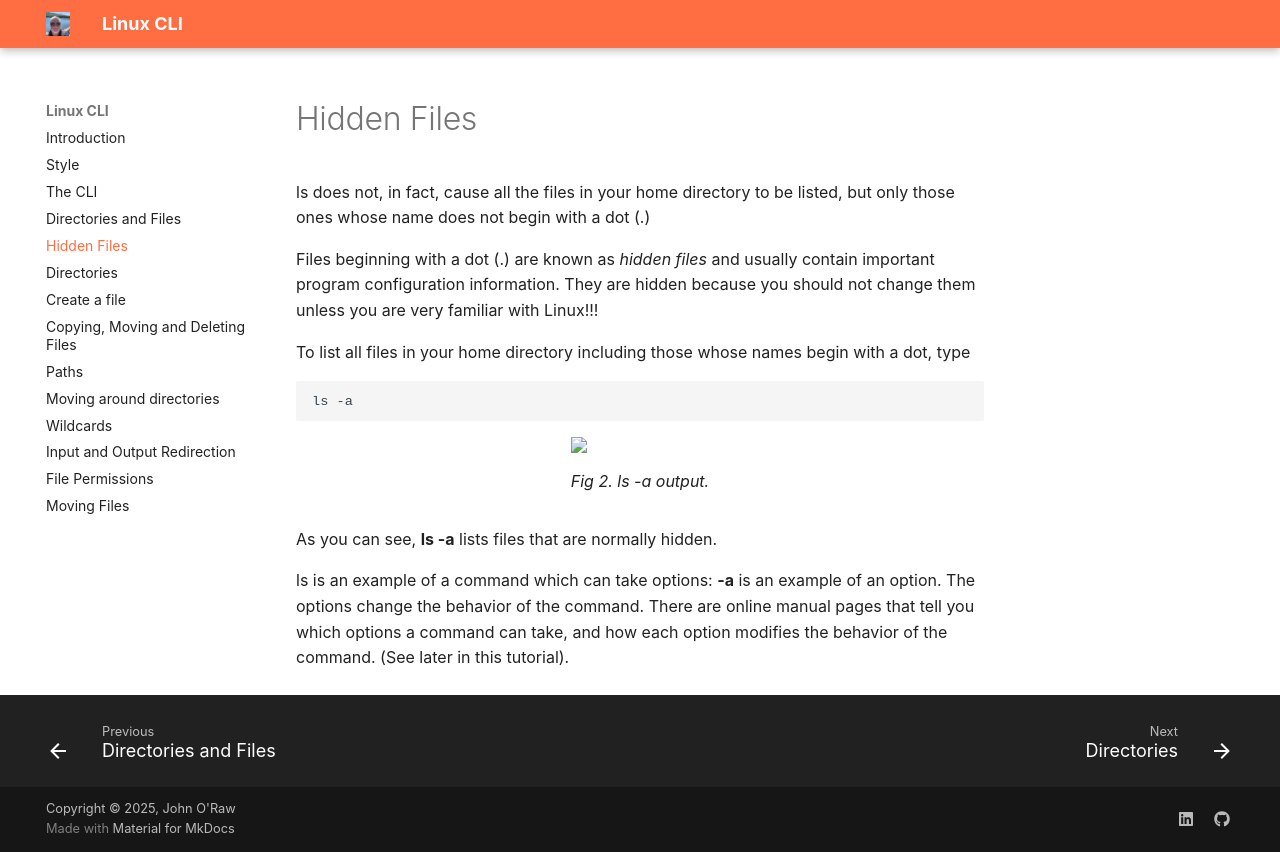

repository: JOR-Donegal/LinuxCLI26 · page: d/index.html · generator: mkdocs

# Hidden Files

ls does not, in fact, cause all the files in your home directory to be listed, but only those ones whose name does not begin with a dot (.)

Files beginning with a dot (.) are known as _hidden files_ and usually contain important program configuration information.
They are hidden because you should not change them unless you are very familiar with Linux!!!

To list all files in your home directory including those whose names begin with a dot, type

````linux
ls -a
````

<figure>
<img src = "https://jor-donegal.github.io/LinuxCLI26/images/fig2.jpg">
<figcaption>Fig 2. ls -a output.</figcaption>
</figure>

As you can see, __ls -a__ lists files that are normally hidden.

ls is an example of a command which can take options: __-a__ is an example of an option. The options change the behavior of the command. There are online manual pages that tell you which options a command can take, and how each option modifies the behavior of the command. (See later in this tutorial).
